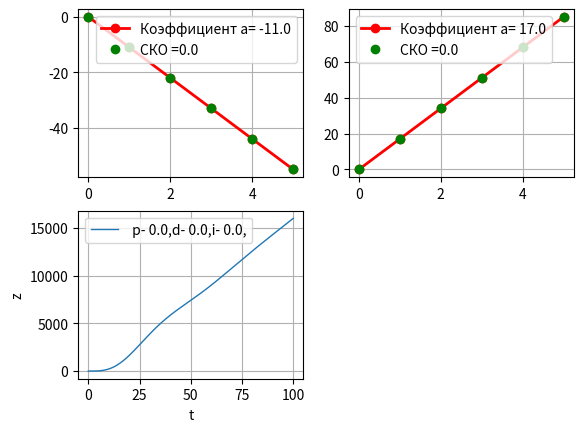

Recreate this plot in Python.
import numpy as np
from scipy.integrate import odeint
import matplotlib.pyplot as plt
def mnkLIN(x,y,q): # аппроксимация характеристик статических объектов МНК
              a=round((len(x)*sum([x[i]*y[i] for i in range(0,len(x))])-sum(x)*sum(y))/(len(x)*sum([x[i]**2 for i in range(0,len(x))])-sum(x)**2),3)
              b=round((sum(y)-a*sum(x))/len(x) ,3)
              y1=[round(a*w+b ,3) for w in x]
              s=[round((y1[i]-y[i])**2,3) for i in range(0,len(x))]
              sko=round((sum(s)/(len(x)-1))**0.5,3)
              if q==1:
                       plt.subplot(221)
                       plt.plot(x, y, color='r', linewidth=2, marker='o', label='Коэффициент a= %s'%str(a))
                       plt.plot(x, y1, color='g', linestyle=' ', marker='o', label='СКО =%s'%str(sko))
                       plt.legend(loc='best')
                       plt.grid(True)
              else:
                      plt.subplot(222)
                      plt.plot(x, y, color='r', linewidth=2, marker='o', label='Коэффициент a= %s'%str(a))
                      plt.plot(x, y1, color='g', linestyle=' ', marker='o', label='СКО =%s'%str(sko))
                      plt.legend(loc='best')
                      plt.grid(True)
              return a             
T1=7.0;T2=5.0;s=0.4;k1=5.5;k2=5.5# параметры  объекта регулирования.
x=[0,1,2,3,4,5]
y=[0,-11,-22,-33,-44,-55]
a2=mnkLIN(x,y,1)
x=[0,1,2,3,4,5]
y=[0,17,34,51,68,85]
a3=mnkLIN(x,y,2)
#m1=0.5;m2=2.0;m3=0.3# параметры  ПИД регулятора.
m1=0.0;m2=0.0;m3=0.0
a=a2+a3
A=round((s*T1*T2+T1**2)/(T1*T2**2),3)
B=round((T2+s*T1+k1*k2*m2*a)/(T1*T2**2),3)
C=round((1+k1*k2*m1*a)/(T1*T2**2),3)
D=round(k1*k2*m3*a/(T1*T2**2),3)
E=round(k1*k2*a/(T1*T2**2),3)
def f(y, t):#  решение дифференциального уравнения системы регулирования.
                y1,y2,y3,y4 = y
                return [y2,y3,y4,-A*y4-B*y3-C*y2-D*y1+E]
t = np.linspace(0,100,10000)
y0 = [0,1,0,0]#начальные условия
w = odeint(f, y0, t)
y1=w[:,0] # вектор значений решения
y2=w[:,1] # вектор значений производной
plt.subplot(223)
plt.plot(t,y1,linewidth=1, label=' p- %s,d- %s,i- %s,'%(str(m1),str(m2),str(m3)))
plt.ylabel("z")
plt.xlabel("t")
plt.legend(loc='best')
plt.grid(True)
plt.show()